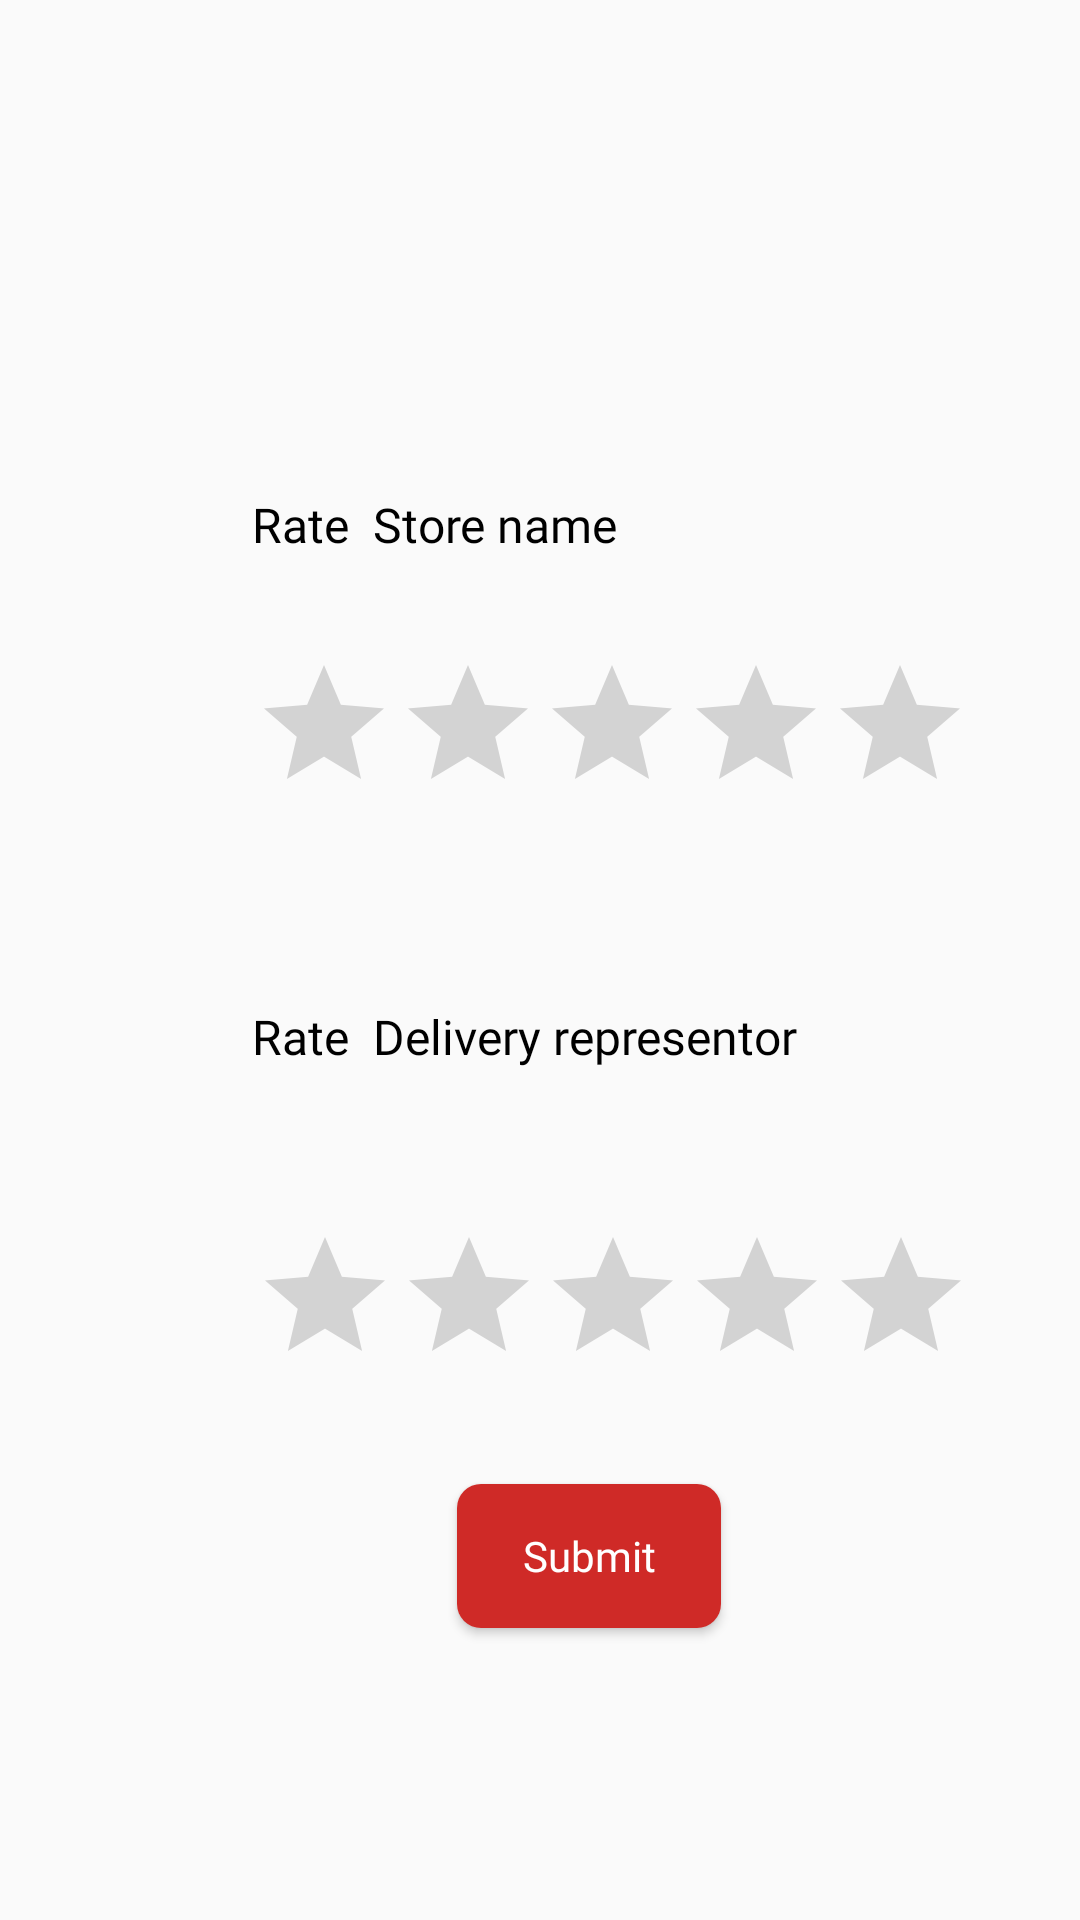

This screen was rendered from an Android layout file. Write that file and the resources it references.
<!-- AndroidManifest.xml: application theme Theme.family_kitchen -->
<!-- res/layout/dialog_rate.xml -->
<?xml version="1.0" encoding="utf-8"?>
<androidx.constraintlayout.widget.ConstraintLayout xmlns:android="http://schemas.android.com/apk/res/android"
    xmlns:tools="http://schemas.android.com/tools"
    android:layout_width="match_parent"
    android:layout_height="match_parent"
    xmlns:app="http://schemas.android.com/apk/res-auto">


    <TextView

        android:id="@+id/textView_rate_store_lbl"
        android:layout_width="wrap_content"
        android:layout_height="wrap_content"
        android:layout_marginStart="84dp"
        android:layout_marginTop="164dp"
        android:fontFamily="@font/poppins_medium"
        android:text="@string/rate_store_delivery"
        android:textColor="@color/black"
        android:textSize="16dp"
        app:layout_constraintStart_toStartOf="parent"
        app:layout_constraintTop_toTopOf="parent" />

    <TextView

        android:id="@+id/textView_store_name"
        android:layout_width="0dp"
        android:layout_height="wrap_content"
        android:layout_marginStart="8dp"
        android:fontFamily="@font/poppins_medium"
        android:text="@string/store_name"
        android:layout_marginEnd="8dp"
        android:textColor="@color/black"
        android:textSize="16dp"
        app:layout_constraintBottom_toBottomOf="@+id/textView_rate_store_lbl"
        app:layout_constraintEnd_toEndOf="parent"
        app:layout_constraintHorizontal_bias="1.0"
        app:layout_constraintStart_toEndOf="@+id/textView_rate_store_lbl"
        app:layout_constraintTop_toTopOf="@+id/textView_rate_store_lbl"
        app:layout_constraintVertical_bias="0.0" />

    <RatingBar
        android:id="@+id/ratingBar_store"
        android:layout_width="wrap_content"
        android:layout_height="wrap_content"
        android:layout_marginTop="32dp"
        android:layout_marginEnd="20dp"
        android:progressTint="@color/yellow"
        app:layout_constraintEnd_toEndOf="parent"
        app:layout_constraintHorizontal_bias="0.0"
        app:layout_constraintStart_toStartOf="@+id/textView_rate_store_lbl"
        app:layout_constraintTop_toBottomOf="@+id/textView_store_name" />

    <RatingBar
        android:id="@+id/ratingBar_delivery"
        android:layout_width="wrap_content"
        android:layout_height="wrap_content"
        android:layout_marginTop="52dp"
        android:layout_marginEnd="20dp"
        android:progressTint="@color/yellow"
        app:layout_constraintEnd_toEndOf="parent"
        app:layout_constraintHorizontal_bias="0.014"
        app:layout_constraintStart_toStartOf="@+id/textView_rate_delivery_lbl"
        app:layout_constraintTop_toBottomOf="@+id/textView_rate_delivery" />

    <TextView

        android:id="@+id/textView_rate_delivery_lbl"
        android:layout_width="wrap_content"
        android:layout_height="wrap_content"
        android:layout_marginStart="84dp"
        android:layout_marginTop="60dp"
        android:fontFamily="@font/poppins_medium"
        android:text="@string/rate_store_delivery"
        android:textColor="@color/black"
        android:textSize="16dp"
        app:layout_constraintStart_toStartOf="parent"
        app:layout_constraintTop_toBottomOf="@+id/ratingBar_store" />

    <TextView
        android:id="@+id/textView_rate_delivery"
        android:layout_width="0dp"
        android:layout_height="wrap_content"
        android:layout_marginStart="8dp"
        android:layout_marginEnd="8dp"
        android:fontFamily="@font/poppins_medium"
        android:text="@string/delivery_representor"
        android:textColor="@color/black"
        android:textSize="16dp"
        app:layout_constraintBottom_toBottomOf="@+id/textView_rate_delivery_lbl"
        app:layout_constraintEnd_toEndOf="parent"
        app:layout_constraintStart_toEndOf="@+id/textView_rate_delivery_lbl"
        app:layout_constraintTop_toTopOf="@+id/textView_rate_delivery_lbl" />

    <Button
        android:id="@+id/button_submit"
        android:layout_width="wrap_content"
        android:layout_height="wrap_content"
        android:layout_marginEnd="16dp"
        android:layout_marginBottom="10dp"
        android:background="@drawable/bg_button"
        android:fontFamily="@font/poppins_medium"
        android:text="@string/submit"
        android:textAllCaps="false"
        android:textColor="@color/white"
        app:layout_constraintBottom_toBottomOf="parent"
        app:layout_constraintEnd_toEndOf="@+id/ratingBar_delivery"
        app:layout_constraintStart_toStartOf="@+id/ratingBar_delivery"
        app:layout_constraintTop_toBottomOf="@+id/ratingBar_delivery"
        app:layout_constraintVertical_bias="0.252" />
</androidx.constraintlayout.widget.ConstraintLayout>
<!-- resources referenced by this layout -->
<resources>
  <color name="black">#FF000000</color>
  <color name="white">#FFFFFFFF</color>
  <color name="yellow">#FDFF00</color>
  <!-- drawable bg_button (drawable) -->
  <?xml version="1.0" encoding="utf-8"?>
  <shape xmlns:android="http://schemas.android.com/apk/res/android"
      android:shape="rectangle">
      <solid android:color="@color/red"></solid>
      <corners android:radius="8dp"/>
  
  </shape>
  <string name="delivery_representor">Delivery representor</string>
  <string name="rate_store_delivery">Rate</string>
  <string name="store_name">Store name</string>
  <string name="submit">Submit</string>
  <style name="Theme.family_kitchen" parent="Theme.AppCompat.Light.NoActionBar">
          
          <item name="colorPrimary">@color/white</item>
          <item name="colorPrimaryVariant">@color/purple_700</item>
          <item name="colorOnPrimary">@color/white</item>
          
          <item name="colorSecondary">@color/teal_200</item>
          <item name="colorSecondaryVariant">@color/teal_700</item>
          <item name="colorOnSecondary">@color/black</item>
          
          <item name="android:statusBarColor">@color/grey_light</item>
          
      </style>
  <color name="red">#CF2A27</color>
  <color name="purple_700">#FF3700B3</color>
  <color name="teal_200">#FF03DAC5</color>
  <color name="teal_700">#FF018786</color>
  <color name="grey_light">#CCCCCC</color>
</resources>
